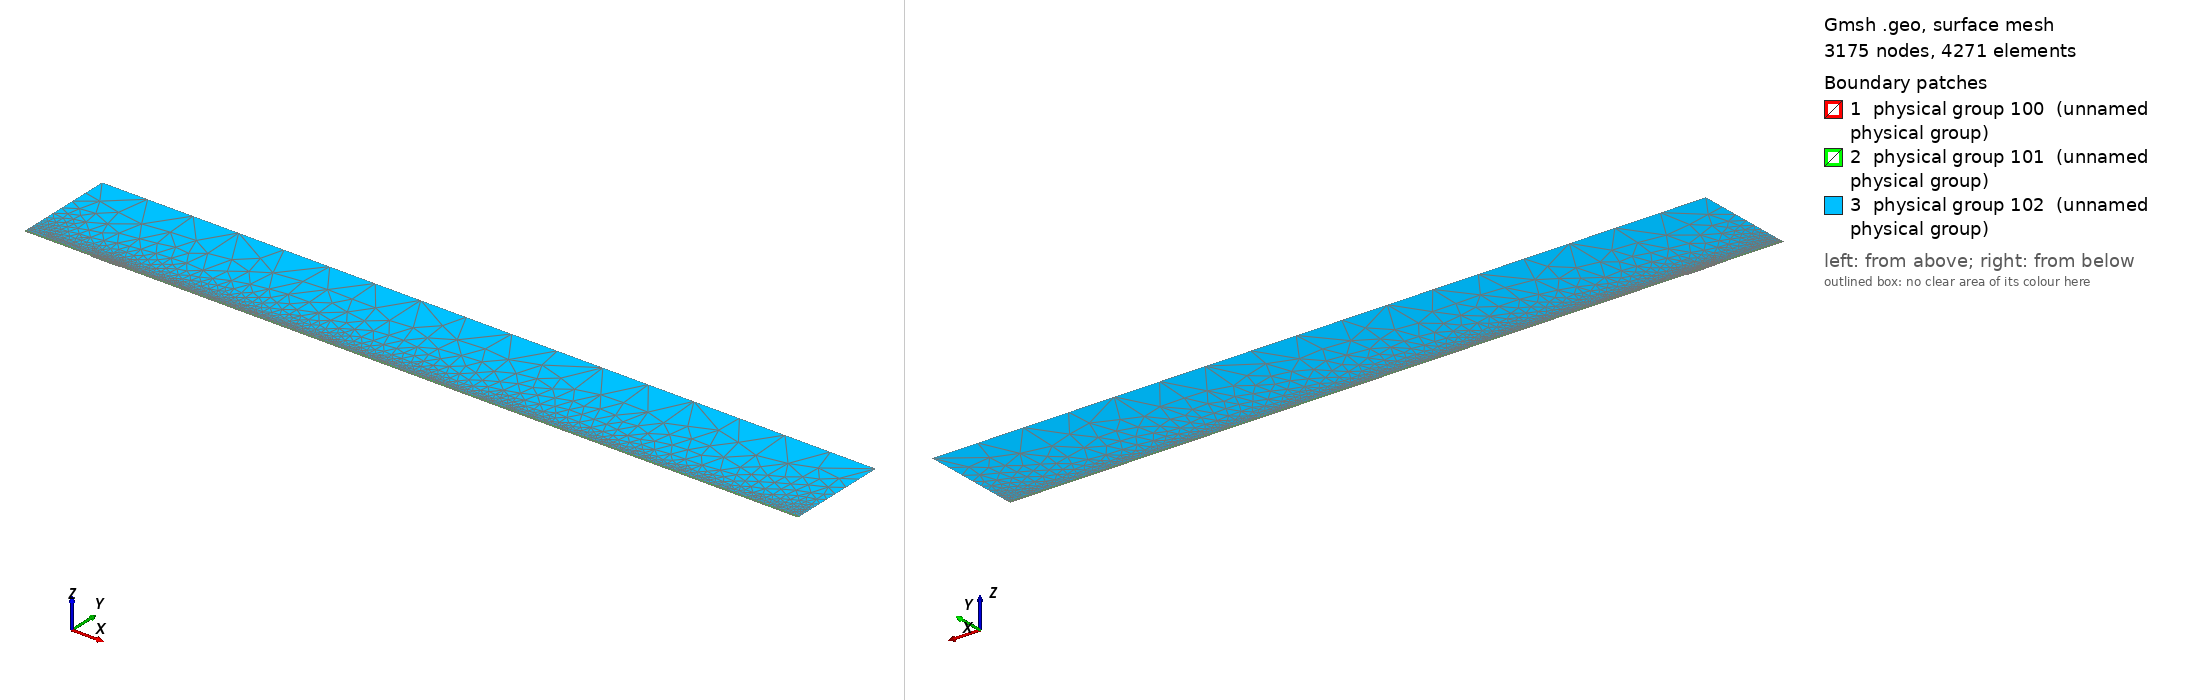

Gmsh geometry script, surface-meshed: 3175 nodes, 4271 surface elements. Boundary patches (legend numbers): 1 physical group 100 (unnamed physical group), 2 physical group 101 (unnamed physical group), 3 physical group 102 (unnamed physical group). Left view from above one corner, right view from below the opposite corner. Legend entries are the model's physical surfaces. The drawing asked Gmsh for element sizes between 1% and 20% of the model's largest extent; the script's own settings can give other sizes.

=== mesh.geo (drawn) ===
// Macro parameters
deltaStar = 1;
D = 1.25 * deltaStar; // depth of the gap 
W = 43 * deltaStar; // width of the gap
r = 16; // length of non-constant quads upstream and downstream of the gap
s = 8; // length of non-constant quads left and right inside the gap
BL = 0.25 * deltaStar; // height of the second layer of quad elements
BL_upper = 3.5 * deltaStar; // height of the third layer of quad elements
x0 = 100 * deltaStar; // x distance from inflow to gap
lengthOutflow = 1000 * deltaStar; // length after the gap
x3 = W + lengthOutflow; // last point of the domain
height = 150 * deltaStar; // height of the triangular region
triagHeightRegion_inflow = height - BL - BL_upper; // height of the triangular region

// Micro parameters
dx = 0.2; // dx of square elements near the leading and trailing edge of the gap (most resolution-demanding points in the domain)
dy = 1.25 * dx; 
size_triag_v_top = 64; // size of the elements in the upper triangular region

// All the value below are between 0 and 1. =1  means the elements are all equal in size. Avoid using values very close to 1, because we dividing by log(p) in the formula.
dy_in_v_right = 1.5; // heighest quad in the upper layer of quads, in the right part of the gap
dy_in_v_left = 1.75; // heighest quad in the upper layer of quads, in the left part of the gap

// fit (check the file scripts/fit_gmsh.py for more details)
p_in_v_left = 1.0335663036230878 - 1.0234149444433507/(W - 0.8098798097181781)^0.5991729377115732; // densitiy concentration of elements inside the gap, vertically, near the left wall.
p_in_v_right = 1.008073572191136 - 1.1471875292840257/(W - 1.2941255994826328)^0.7890392764815325; // densitiy concentration of elements inside the gap, vertically, near the right wall.
p_in_h_bottom = 0.9; // densitiy concentration of elements inside the gap, horizontally. 
p_in_h_top = 0.9; // densitiy concentration of elements inside the gap, horizontally. 

p_out_h = 0.5; // densitiy concentration of elements outside the gap, horizontally.
p_out_h_upper = 0.5; // densitiy concentration of elements outside the gap, horizontally on the upper layer of quads
p_out_v_inflow_dense = 0.8; // densitiy concentration of elements outside the gap, vertically, near the inflow and the gap
p_out_v_inflow_sparse = 0.99; // densitiy concentration of elements outside the gap, vertically, near the inflow and far from the gap
p_out_v_outflow_dense = 0.9; // densitiy concentration of elements outside the gap, vertically, near the outflow and the gap
p_out_v_outflow_sparse = 0.995; // densitiy concentration of elements outside the gap, vertically, near the outflow and far from the gap
p_triag_h_inflow = 0.8; // densitiy concentration of elements in the triangular region of the domain, horizontally.
p_triag_h_outflow = p_triag_h_inflow; // densitiy concentration of elements in the triangular region of the domain, horizontally.

enlarge_triag_inflow = 1.1; // heigher the value, larger the elements in the triangular region near the inflow
enlarge_triag_outflow = 1.1; // heigher the value, larger the elements in the triangular region near the outflow

// Automated parameters 
a_in_v_right = dx / (W / 2);
a_in_v_left = dx / (W / 2);
a_in_h_bottom = dy / (D / 2);
a_in_h_top = dx / (D / 2);
a_out_h = dx / BL;
a_out_v_inflow_dense = dx / r;
a_out_v_outflow_dense = dx / r;

// for the derivation of the formula, see file 20250123_gmshFormula.md in the docs folder
N_in_v_right = Ceil( Log (a_in_v_right / (1 - p_in_v_right + a_in_v_right * p_in_v_right)) / Log(p_in_v_right) );
N_in_v_left = Ceil( Log (a_in_v_left / (1 - p_in_v_left + a_in_v_left * p_in_v_left)) / Log(p_in_v_left) );
N_in_h_bottom = Ceil( Log (a_in_h_bottom / (1 - p_in_h_bottom + a_in_h_bottom * p_in_h_bottom)) / Log(p_in_h_bottom) );
N_in_h_top = Ceil( Log (a_in_h_top / (1 - p_in_h_top + a_in_h_top * p_in_h_top)) / Log(p_in_h_top) );
N_out_h = Ceil( Log (a_out_h / (1 - p_out_h + a_out_h * p_out_h)) / Log(p_out_h) ) + 1; // + 1 is to correct the fact that the distance is too small to properly approximate the dx length
N_out_v_inflow_dense = Ceil( Log (a_out_v_inflow_dense / (1 - p_out_v_inflow_dense + a_out_v_inflow_dense * p_out_v_inflow_dense)) / Log(p_out_v_inflow_dense) );
N_out_v_outflow_dense = Ceil( Log (a_out_v_outflow_dense / (1 - p_out_v_outflow_dense + a_out_v_outflow_dense * p_out_v_outflow_dense)) / Log(p_out_v_outflow_dense) );

p_for_a_out_v_inflow_sparse_computation = p_out_v_inflow_dense;
p_for_a_out_v_outflow_sparse_computation = (p_out_v_outflow_dense + p_out_v_outflow_dense) / 2;
a_out_v_inflow_sparse = r / (x0 - r) * (1 - p_for_a_out_v_inflow_sparse_computation) / (1 - p_for_a_out_v_inflow_sparse_computation^(N_out_v_inflow_dense + 1));
a_out_v_outflow_sparse = r / (lengthOutflow - r) * (1 - p_for_a_out_v_outflow_sparse_computation) / (1 - p_for_a_out_v_outflow_sparse_computation^(N_out_v_outflow_dense + 1));

N_out_v_inflow_sparse = Ceil( Log(a_out_v_inflow_sparse / (1 - p_out_v_inflow_sparse + a_out_v_inflow_sparse * p_out_v_inflow_sparse)) / Log(p_out_v_inflow_sparse) );
N_out_v_outflow_sparse = Ceil( Log(a_out_v_outflow_sparse / (1 - p_out_v_outflow_sparse + a_out_v_outflow_sparse * p_out_v_outflow_sparse)) / Log(p_out_v_outflow_sparse) );


// second layer of quads
a_out_h_upper = (BL) / (BL_upper) * (1 - p_out_h) / (1 - p_out_h^(N_out_h + 1));
N_out_h_upper = Ceil( Log(a_out_h_upper / (1 - p_out_h_upper + a_out_h_upper * p_out_h_upper)) / Log(p_out_h_upper) );

// ---------------------------
// for triangular region
// ---------------------------
a_triag_h_inflow = (BL_upper) / (triagHeightRegion_inflow) * (1 - p_out_h_upper) / (1 - p_out_h_upper^(N_out_h_upper + 1));
a_triag_h_outflow = a_triag_h_inflow;
N_triag_v_top = Ceil( (x3 + x0) / size_triag_v_top ); // we assume p_triag_v = 1, otherwise the formula is different
N_triag_h_inflow = Ceil( Log(a_triag_h_inflow / (1 - p_triag_h_inflow + a_triag_h_inflow * p_triag_h_inflow)) / Log(p_triag_h_inflow) );
N_triag_h_outflow = Ceil( Log(a_triag_h_outflow / (1 - p_triag_h_outflow + a_triag_h_outflow * p_triag_h_outflow)) / Log(p_triag_h_outflow) );
N_triag_h_inflow = Ceil( N_triag_h_inflow / enlarge_triag_inflow );
N_triag_h_outflow = Ceil( N_triag_h_outflow / enlarge_triag_outflow );

Point(1) = {-x0, 0, 0};
Point(2) = {0,0,0};
Point(3) = {0,-D,0};
Point(4) = {W,-D,0};
Point(5) = {W,0,0};
Point(6) = {x3,0,0};
Point(8) = {x3,height,0};
Point(7) = {x3,BL,0};
Point(9) = {-x0,height,0};
Point(10) = {-x0,BL,0};
Point(11) = {0,BL,0};
Point(12) = {W,BL,0};
Point(13) = {W/2,0,0};
Point(14) = {W/2,BL,0};
Point(15) = {0,-D/2,0};
Point(16) = {W/2,-D,0};
Point(17) = {W,-D/2,0};
Point(18) = {-r,0,0};
Point(19) = {-r,BL,0};
Point(20) = {W + r,0,0};
Point(21) = {W + r,BL,0};
Point(22) = {-x0,BL+BL_upper,0};
Point(23) = {-r,BL+BL_upper,0};
Point(24) = {W + r,BL+BL_upper,0};
Point(25) = {x3,BL+BL_upper,0};
Point(26) = {0,BL+BL_upper,0};
Point(27) = {W/2,BL+BL_upper,0};
Point(28) = {W,BL+BL_upper,0};

Line(1) = {1,18};
Line(2) = {2,15};
Line(3) = {3,16};
Line(4) = {4,17};
Line(5) = {5,20};
Line(6) = {6,7};
Line(7) = {7,25};
Line(8) = {8,9};
Line(9) = {9,22};
Line(10) = {10,19};
Line(11) = {10,1};
Line(12) = {11,14};
Line(13) = {12,21};
Line(14) = {2,13};
Line(15) = {15,3};
Line(16) = {16,4};
Line(17) = {17,5};
Line(18) = {13,5};
Line(19) = {14,12};
Line(20) = {18,2};
Line(21) = {20,6};
Line(22) = {21,7};
Line(23) = {19,11};
Line(24) = {22,10};
Line(25) = {25,8};
Line(26) = {25,24};
Line(27) = {22,23};
Line(30) = {23,26};
Line(31) = {26,27};
Line(32) = {27,28};
Line(33) = {28,24};

// outer quads
Curve Loop(1) = {5, 21, 6, -22, -13, -19, -12, -23, -10, 11, 1, 20, 14, 18};
Plane Surface(1) = {1};

// inside gap
Curve Loop(2) = {2, 15, 3, 16, 4, 17, -18, -14};
Plane Surface(2) = {2};

// triangular region
Curve Loop(3) = {-26, 25, 8, 9, 27, 30, 31,32,33};
Plane Surface(3) = {3};

// 3rd layer of quads
Curve Loop(4) = {-24, 27, 30, 31,32,33, -26,-7,-22,-13,-19,-12,-23,-10};

Plane Surface(4) = {4};


// This defines the surfaces that will be meshed with quad elements
Transfinite Surface {1} = {1, 6, 7, 10};
Transfinite Surface {2} = {3, 4, 5, 2}; // number '2' must match the number '2' of plane surface
Transfinite Surface {4} = {7, 25, 22, 10};

Transfinite Curve {18, 16, 19,32} = N_in_v_right Using Progression p_in_v_right;
Transfinite Curve {-14, -3, -12, -31} = N_in_v_left Using Progression p_in_v_left;

Transfinite Curve {15, -4} = N_in_h_bottom Using Progression p_in_h_bottom;
Transfinite Curve {-2, 17} = N_in_h_top Using Progression p_in_h_top;


Transfinite Curve {11, -6} = N_out_h Using Progression p_out_h;
Transfinite Curve {24, 28, 29, -7} = N_out_h_upper Using Progression p_out_h_upper;
Transfinite Curve {10, 1, 27} = N_out_v_inflow_sparse Using Progression p_out_v_inflow_sparse;
Transfinite Curve {20, 23, 30} = N_out_v_inflow_dense Using Progression p_out_v_inflow_dense;
Transfinite Curve {-21, -22, 26} = N_out_v_outflow_sparse Using Progression p_out_v_outflow_sparse;
Transfinite Curve {-5, -13,-33} = N_out_v_outflow_dense Using Progression p_out_v_outflow_dense;

Recombine Surface {1, 2, 4};

// for triangluar region
Transfinite Curve {8} = N_triag_v_top Using Progression 1;
Transfinite Curve {-25} = N_triag_h_outflow Using Progression p_triag_h_outflow;
Transfinite Curve {9} = N_triag_h_inflow Using Progression p_triag_h_inflow;


// defining boundary
Physical Curve(1) = {9,24,11}; // inlet
Physical Curve(2) = {7,25,6}; // outlet
Physical Curve(3) = {8}; // top
Physical Curve(4) = {1, 20, 2, 15, 3, 16, 4, 17, 5, 21}; // wall


Physical Surface(100) = {1};
Physical Surface(101) = {2, 4};
Physical Surface(102) = {3};
